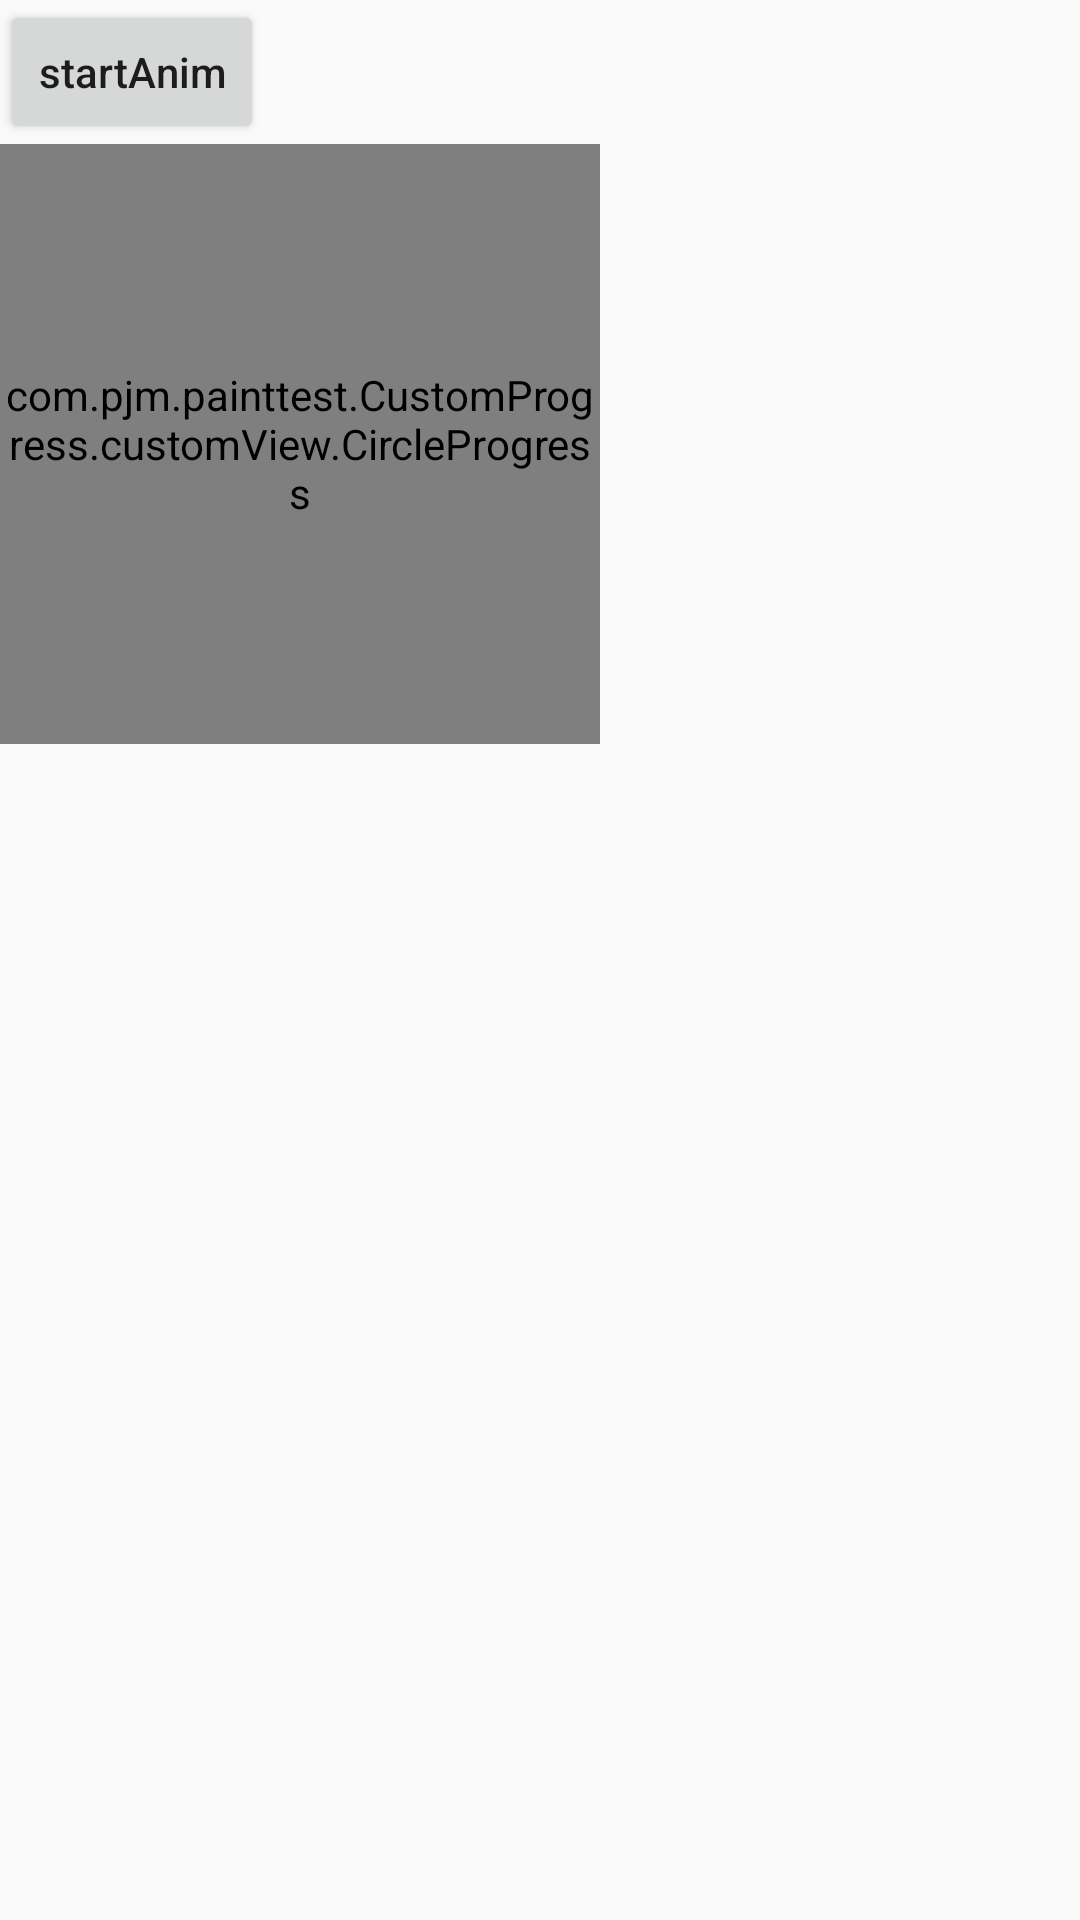

Android layout source for this screen:
<!-- AndroidManifest.xml: application theme AppTheme -->
<!-- res/layout/activity_circle_progress_test.xml -->
<?xml version="1.0" encoding="utf-8"?>
<LinearLayout xmlns:android="http://schemas.android.com/apk/res/android"
    xmlns:app="http://schemas.android.com/apk/res-auto"
    xmlns:tools="http://schemas.android.com/tools"
    android:layout_width="match_parent"
    android:layout_height="match_parent"
    tools:context="com.pjm.painttest.CustomProgress.CircleProgressTestActivity"
    android:orientation="vertical">

    <Button
        android:id="@+id/btn"
        android:layout_width="wrap_content"
        android:layout_height="wrap_content"
        android:text="startAnim" />

    <com.pjm.painttest.CustomProgress.customView.CircleProgress
        android:id="@+id/cp"
        android:layout_width="200dp"
        android:layout_height="200dp"
        app:ArcWidth="20dp"
        app:textSize="30dp"
        app:progressColor="#3F51B5"
        app:textColor="#00ffcc" />

</LinearLayout>
<!-- resources referenced by this layout -->
<resources>
  <style name="AppTheme" parent="Theme.AppCompat.Light.DarkActionBar">
          
          <item name="colorPrimary">@color/colorPrimary</item>
          <item name="colorPrimaryDark">@color/colorPrimaryDark</item>
          <item name="colorAccent">@color/colorAccent</item>
  
          <item name="android:textAllCaps">false</item>
  
      </style>
  <color name="colorPrimary">#3F51B5</color>
  <color name="colorPrimaryDark">#303F9F</color>
  <color name="colorAccent">#FF4081</color>
</resources>
